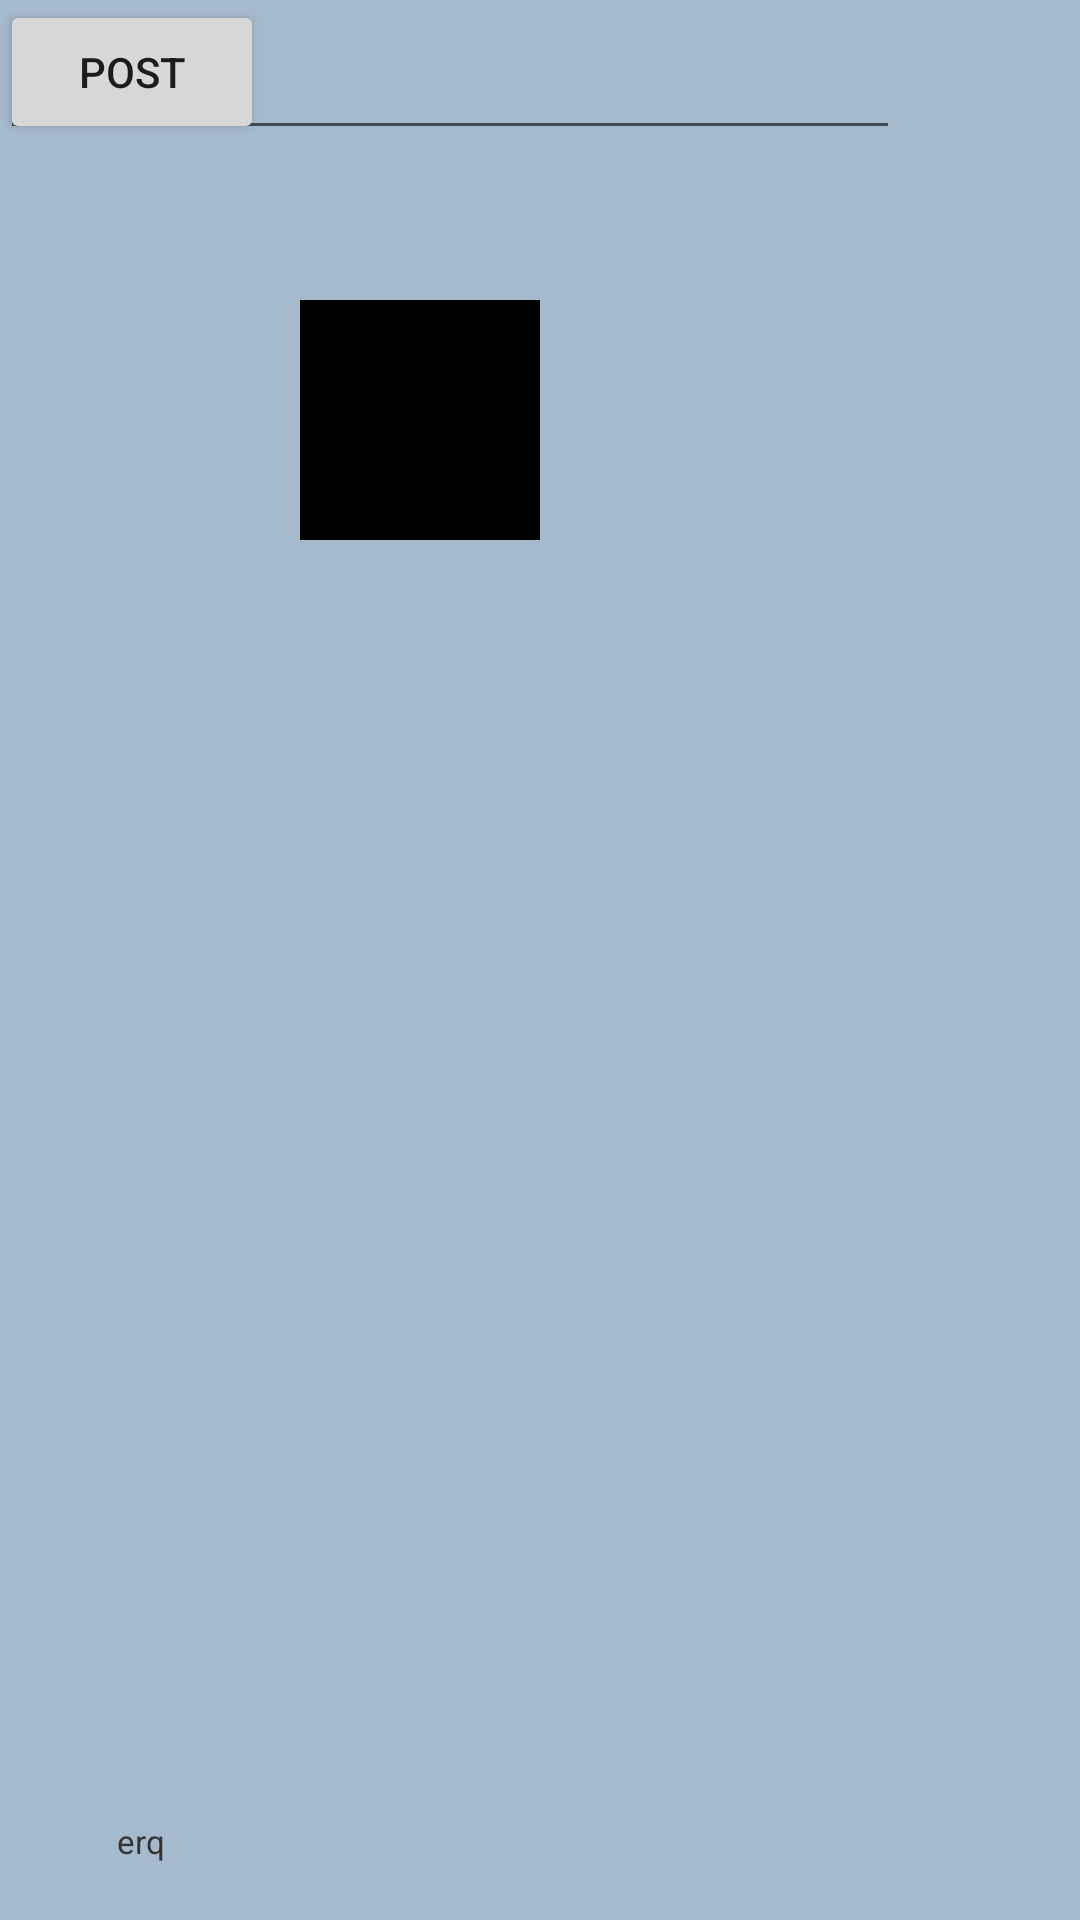

Here is an Android app screen rendered from its layout file. Give the layout XML and the strings, colors and styles it references.
<!-- AndroidManifest.xml: application theme AppTheme -->
<!-- res/layout/activity_robot.xml -->
<?xml version="1.0" encoding="utf-8"?>
<FrameLayout xmlns:android="http://schemas.android.com/apk/res/android"
    xmlns:app="http://schemas.android.com/apk/res-auto"
    xmlns:tools="http://schemas.android.com/tools"
    android:background="#A6BACE"
    android:layout_width="match_parent"
    android:layout_height="match_parent"
    tools:context=".activity.RobotActivity">


    <EditText
        android:id="@+id/et_text"
        android:layout_width="300dp"
        android:layout_height="50dp" />

    <Button
        android:id="@+id/bt_post"
        android:text="post"
        android:layout_width="wrap_content"
        android:layout_height="wrap_content"/>

    <TextView
        android:id="@+id/tv_result"
        android:text="erq"

        android:layout_width="match_parent"
        android:layout_height="wrap_content"
        android:layout_gravity="bottom"
        android:layout_marginStart="30dp"
        android:layout_marginEnd="30dp"
        android:background="#1AA6BACE"
        android:textSize="11sp"
        android:textColor="#333333"
        android:padding="9dp"
        android:layout_marginBottom="10dp"
        />

    <ImageView
        android:id="@+id/iv_smile"
        android:background="@color/black"
        android:layout_width="80dp"
        android:layout_height="80dp"
        android:layout_margin="100dp"/>


</FrameLayout>
<!-- resources referenced by this layout -->
<resources>
  <color name="black">#FF000000</color>
  <style name="AppTheme" parent="Theme.MaterialComponents.Light.NoActionBar">
          
          <item name="colorPrimary">@color/light_blue</item>
          <item name="colorPrimaryVariant">@color/blue</item>
          <item name="colorOnPrimary">@color/white</item>
          
          <item name="colorSecondary">@color/teal_200</item>
          <item name="colorSecondaryVariant">@color/teal_200</item>
          <item name="colorOnSecondary">@color/white</item>
      </style>
  <color name="light_blue">#80363FF4</color>
  <color name="blue">#363FF4</color>
  <color name="white">#FFFFFFFF</color>
  <color name="teal_200">#FF03DAC5</color>
</resources>
